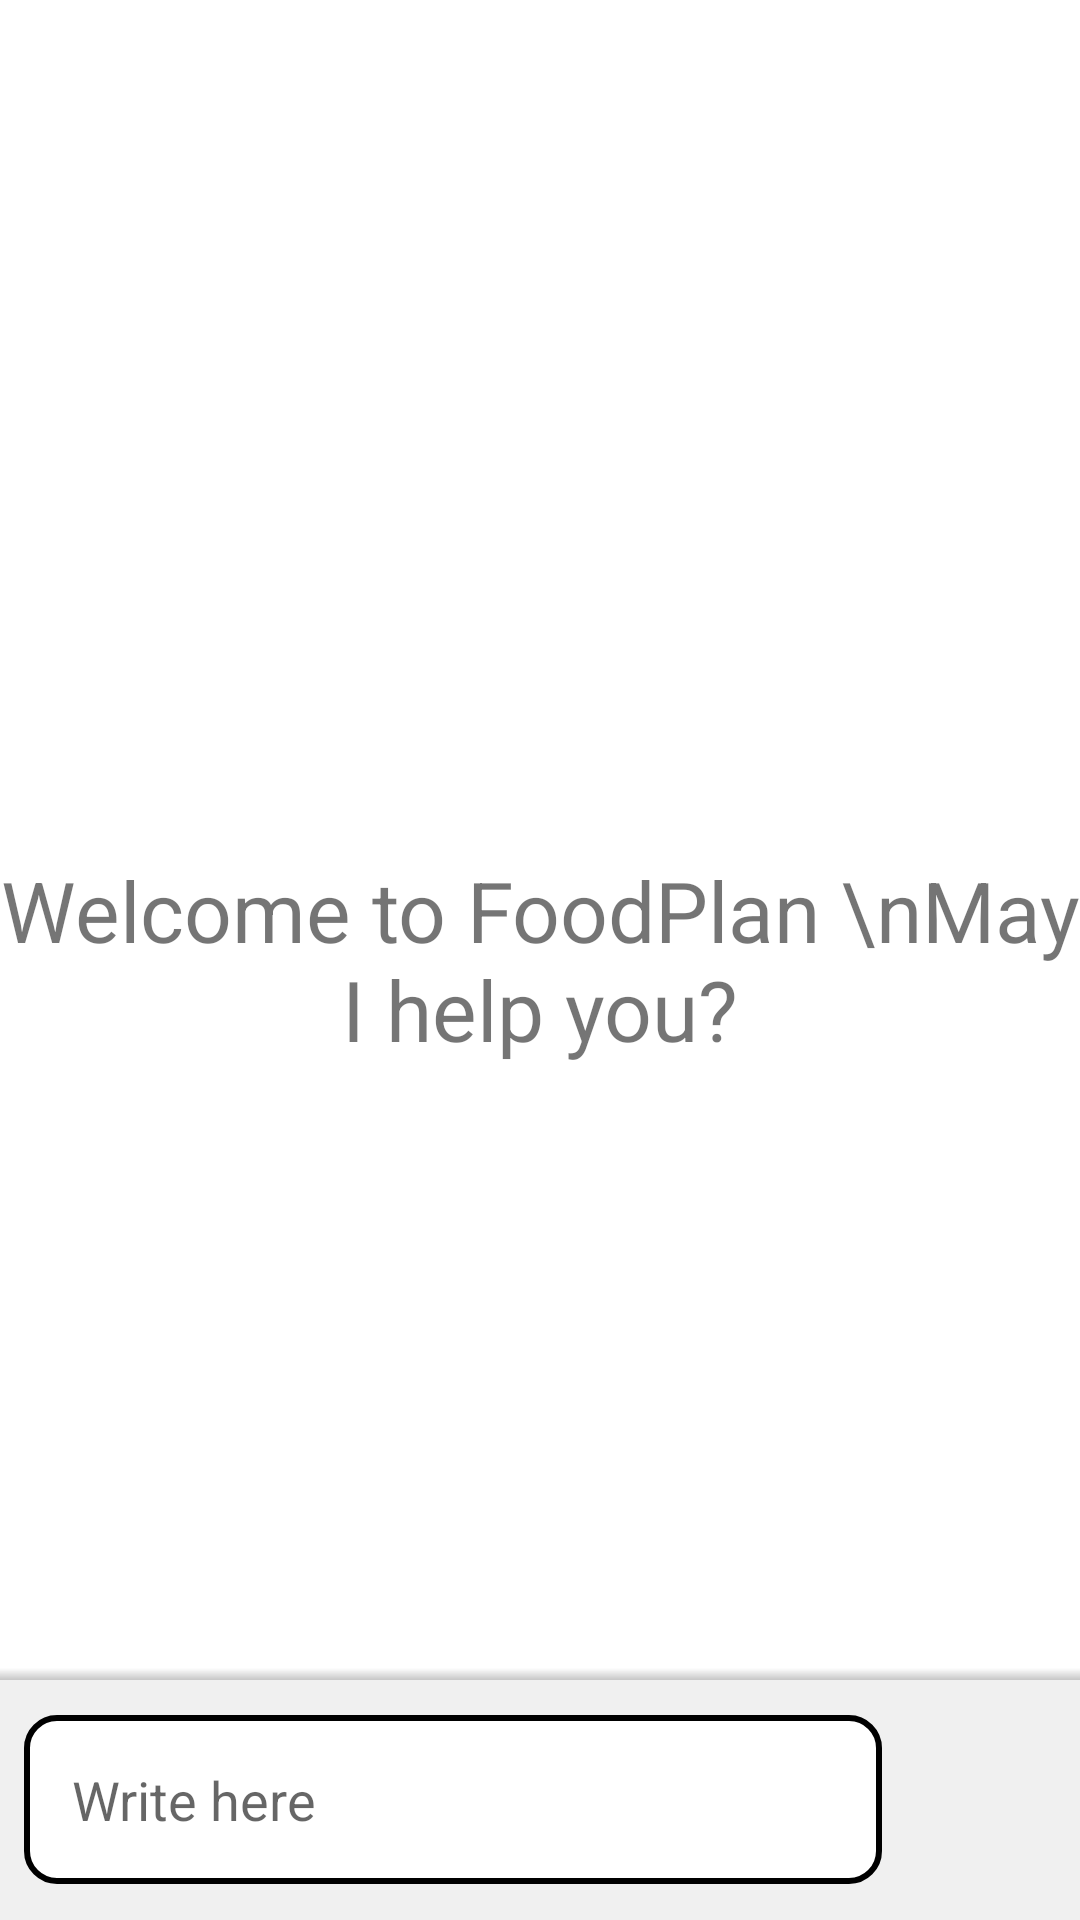

Layout XML and referenced resources for this Android screen:
<!-- AndroidManifest.xml: application theme Base.Theme.FoodPlan -->
<!-- res/layout/fragment_chat.xml -->
<?xml version="1.0" encoding="utf-8"?>
<RelativeLayout xmlns:android="http://schemas.android.com/apk/res/android"
    xmlns:app="http://schemas.android.com/apk/res-auto"
    xmlns:tools="http://schemas.android.com/tools"
    android:layout_width="match_parent"
    android:layout_height="match_parent"
    android:layout_marginTop="64dp"
    android:id="@+id/chatview"
    android:layout_marginBottom="71dp"
    tools:context=".MainActivity">

    <androidx.recyclerview.widget.RecyclerView
        android:elevation="50dp"
        android:layout_width="match_parent"
        android:layout_height="match_parent"
        android:id="@+id/recycler_view"
        android:layout_above="@id/bottom_layout"
        />
    <TextView
        android:layout_width="match_parent"
        android:layout_height="wrap_content"
        android:id="@+id/welcome_text"
        android:layout_centerInParent="true"
        android:text="Welcome to FoodPlan \nMay I help you?"
        android:gravity="center"
        android:textSize="28dp"
        />

    <RelativeLayout
        android:id="@+id/bottom_layout"
        android:layout_width="match_parent"
        android:layout_height="80dp"
        android:layout_alignParentBottom="true"
        android:background="#F0F0F0"
        android:padding="8dp">

        <EditText
            android:id="@+id/message_edit_text"
            android:layout_width="match_parent"
            android:layout_height="wrap_content"
            android:layout_centerInParent="true"
            android:layout_toLeftOf="@id/send_btn"
            android:background="@drawable/rounded_edittext"
            android:hint="Write here "
            android:padding="16dp" />

        <ImageButton
            android:id="@+id/send_btn"
            android:layout_width="48dp"
            android:layout_height="48dp"
            android:layout_alignParentEnd="true"
            android:layout_centerInParent="true"
            android:layout_marginStart="10dp"
            android:background="?attr/selectableItemBackgroundBorderless"
            android:padding="0dp"
            android:scaleType="fitCenter"
            android:src="@drawable/ic_go_arrow"

            tools:ignore="SpeakableTextPresentCheck" />


    </RelativeLayout>

    <View
        android:id="@+id/view"
        android:layout_width="500dp"
        android:layout_height="4dp"
        android:layout_alignBottom="@+id/recycler_view"
        android:background="@drawable/shadow"
        app:layout_anchorGravity="top" />

</RelativeLayout>
<!-- resources referenced by this layout -->
<resources>
  <!-- drawable rounded_edittext (drawable) -->
  <?xml version="1.0" encoding="utf-8"?>
  <shape xmlns:android="http://schemas.android.com/apk/res/android"
      android:shape="rectangle">
      <corners android:radius="10dp"/>
      <stroke android:width="2dp"/>
      <solid android:color="@color/white"/>
  
  </shape>
  <!-- drawable shadow (drawable) -->
  <?xml version="1.0" encoding="utf-8"?>
  <layer-list xmlns:android="http://schemas.android.com/apk/res/android">
      <item>
          <shape>
              <gradient
                  android:startColor="#401D1D1D"
              android:endColor="@android:color/transparent"
              android:angle="90" />
          </shape>
      </item>
  
      <item android:top="8dp">
          <shape>
              <solid android:color="#FFFFFF" />
              <corners android:radius="16dp" />
          </shape>
      </item>
  </layer-list>
  <style name="Base.Theme.FoodPlan" parent="Theme.MaterialComponents.Light.NoActionBar">
          
          
      </style>
  <color name="white">#FFFFFFFF</color>
</resources>
